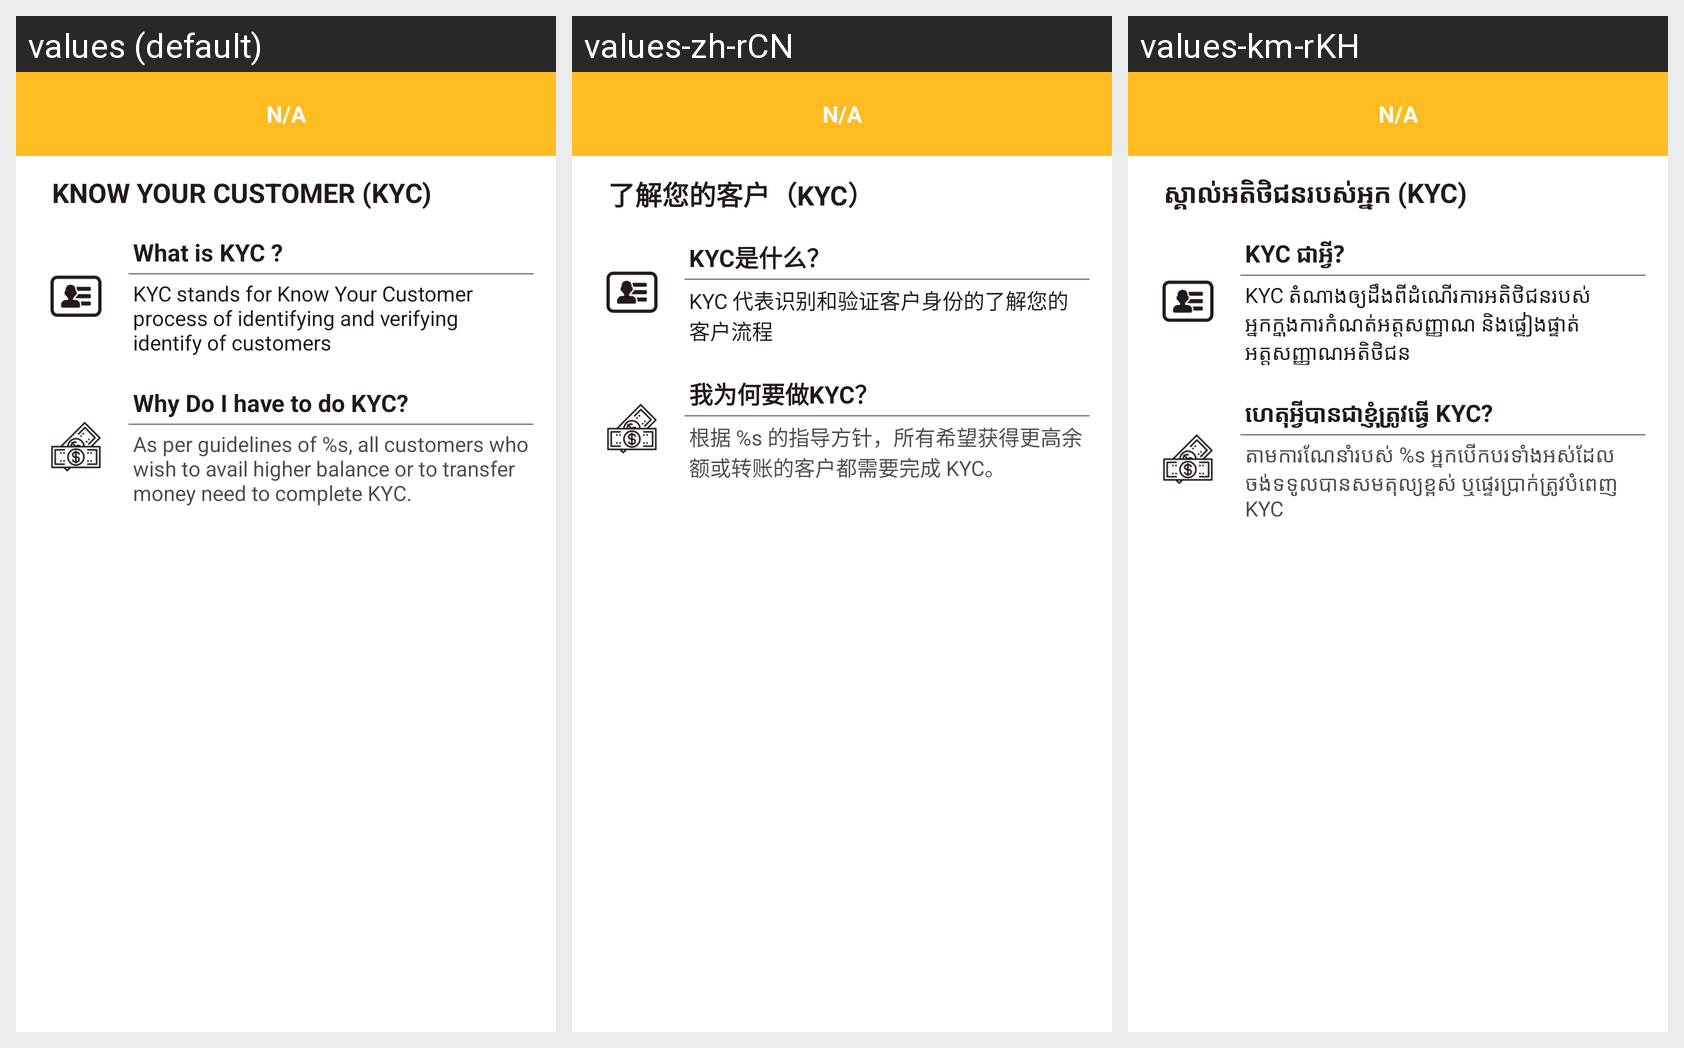

The Android screen above is rendered under several locales of the same app. Produce the string resources it draws, with the default and per-locale values.
Android screen res/layout/activity_identity_verification.xml rendered under 3 locales, left to right: values (default), values-zh-rCN, values-km-rKH. Device: Nexus 5 (rendered at 1080×1920; each locale shown at half size, 540×960, under a caption strip naming it); theme Theme.EazyTaxiApp.
Strings drawn on this screen, with the default value and each locale's value (text and hints the layout hard-codes, and strings that could not be matched under every locale, appear in the picture but are not listed):

know_your_customer_kyc
  values: KNOW YOUR CUSTOMER (KYC)
  values-zh-rCN: 了解您的客户（KYC）
  values-km-rKH: ស្គាល់អតិថិជនរបស់អ្នក (KYC)

what_is_kyc
  values: What is KYC ?
  values-zh-rCN: KYC是什么？
  values-km-rKH: KYC ជាអ្វី?

kyc_stands_for_know_your_customer_process_of_identifying_and_verifying_identify_of_customers
  values: KYC stands for Know Your Customer process of identifying and verifying identify of customers
  values-zh-rCN: KYC 代表识别和验证客户身份的了解您的客户流程
  values-km-rKH: KYC តំណាងឲ្យដឹងពីដំណើរការអតិថិជនរបស់អ្នកក្នុងការកំណត់អត្តសញ្ញាណ និងផ្ទៀងផ្ទាត់អត្តសញ្ញាណអតិថិជន

why_do_i_have_to_do_kyc
  values: Why Do I have to do KYC?
  values-zh-rCN: 我为何要做KYC？
  values-km-rKH: ហេតុអ្វីបានជាខ្ញុំត្រូវធ្វើ KYC?

as_per_guidelines_of_s_all_customers_of_kyc
  values: As per guidelines of %s, all customers who wish to avail higher balance or to transfer money need to complete KYC.
  values-zh-rCN: 根据 %s 的指导方针，所有希望获得更高余额或转账的客户都需要完成 KYC。
  values-km-rKH: តាមការណែនាំរបស់ %s អ្នកបើកបរទាំងអស់ដែលចង់ទទូលបានសមតុល្យខ្ពស់ ឬផ្ទេរប្រាក់ត្រូវបំពេញ KYC
